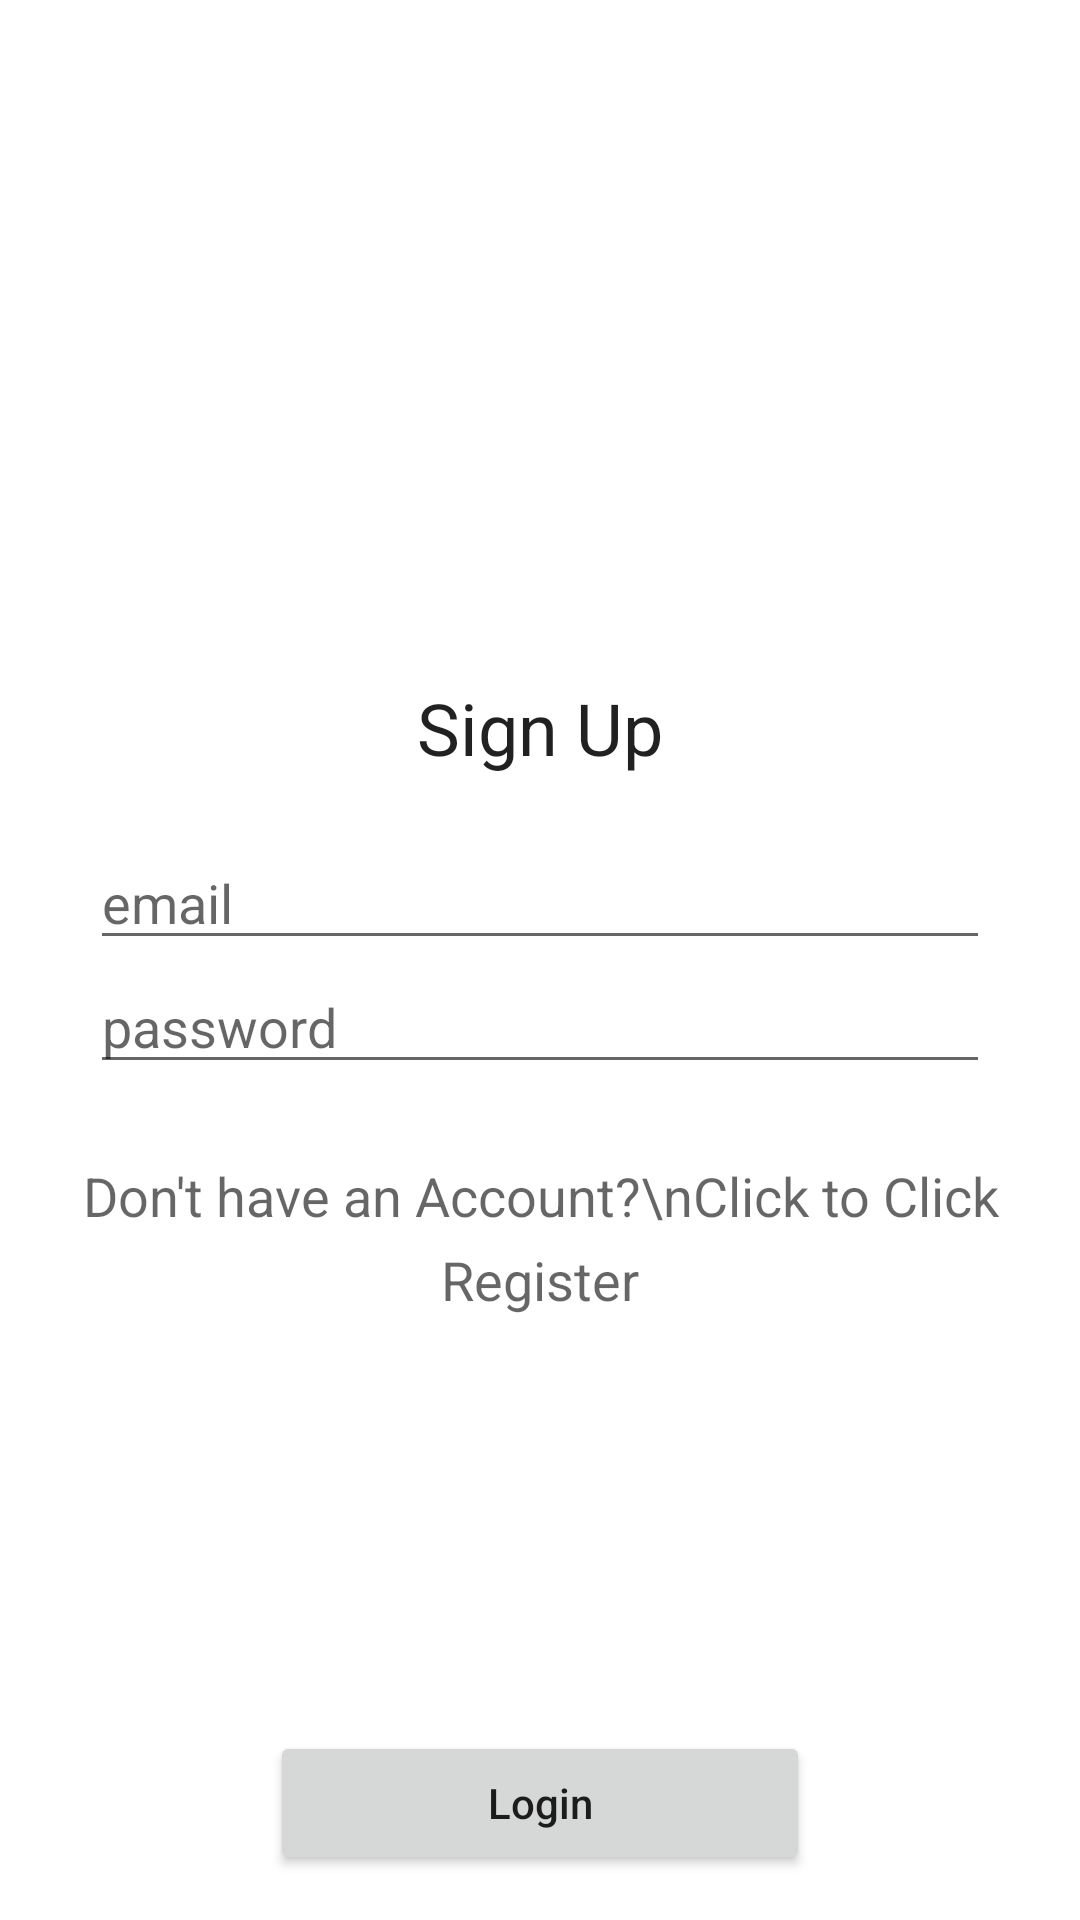

Reconstruct the res/layout file that produces this screen, plus the resources it refers to.
<!-- AndroidManifest.xml: application theme Theme.APITESTING -->
<!-- res/layout/activity_login.xml -->
<?xml version="1.0" encoding="utf-8"?>
<RelativeLayout
    xmlns:android="http://schemas.android.com/apk/res/android"
    xmlns:app="http://schemas.android.com/apk/res-auto"
    xmlns:tools="http://schemas.android.com/tools"
    android:layout_width="match_parent"
    android:layout_height="match_parent"
    tools:context="Activities.LoginActivity">

    <TextView
        android:layout_width="wrap_content"
        android:layout_height="wrap_content"
        android:layout_above="@id/linearLayout"
        android:layout_centerHorizontal="true"
        android:layout_marginBottom="10dp"
        android:text="Sign Up"
        android:textAppearance="@style/Base.TextAppearance.AppCompat.Headline"
        />

    <LinearLayout
        android:id="@+id/linearLayout"
        android:layout_width="match_parent"
        android:layout_height="wrap_content"
        android:layout_centerVertical="true"
        android:layout_marginLeft="20dp"
        android:layout_marginRight="20dp"

        android:orientation="vertical"
        android:padding="10dp">

        <EditText
            android:id="@+id/editTextEmaillogin"
            android:layout_width="match_parent"
            android:layout_height="wrap_content"

            android:drawablePadding="5dp"
            android:hint="email"
            android:inputType="textEmailAddress" />

        <EditText
            android:id="@+id/editTextPasswordlogin"
            android:layout_width="match_parent"
            android:layout_height="wrap_content"

            android:drawablePadding="5dp"
            android:hint="password"
            android:inputType="textPassword" />


    </LinearLayout>

    <TextView
        android:id="@+id/textViewRegister"
        android:layout_width="wrap_content"
        android:layout_height="wrap_content"
        android:layout_below="@id/linearLayout"
        android:layout_centerHorizontal="true"
        android:layout_marginTop="15dp"
        android:lineSpacingExtra="7dp"
        android:text="Don't have an Account?\nClick to Click Register"
        android:textAlignment="center"
        android:textAppearance="@style/Base.TextAppearance.AppCompat.Medium"
        />

    <Button
        android:id="@+id/buttonLogin"
        android:layout_width="180dp"
        android:layout_height="wrap_content"
        android:layout_alignParentBottom="true"
        android:layout_centerHorizontal="true"
        android:layout_marginBottom="15dp"

        android:text="Login"
        android:textAllCaps="false"
        />
</RelativeLayout>
<!-- resources referenced by this layout -->
<resources>
  <style name="Theme.APITESTING" parent="Theme.MaterialComponents.DayNight.DarkActionBar">
          
          <item name="colorPrimary">@color/purple_500</item>
          <item name="colorPrimaryVariant">@color/purple_700</item>
          <item name="colorOnPrimary">@color/white</item>
          
          <item name="colorSecondary">@color/teal_200</item>
          <item name="colorSecondaryVariant">@color/teal_700</item>
          <item name="colorOnSecondary">@color/black</item>
          
          <item name="android:statusBarColor" tools:targetApi="l">?attr/colorPrimaryVariant</item>
          
      </style>
  <!-- not gathered from this repository: default colours our renderer supplied (Android Studio template values) -->
  <color name="purple_500">#FF6200EE</color>
  <color name="purple_700">#FF3700B3</color>
  <color name="teal_200">#FF03DAC5</color>
  <color name="teal_700">#FF018786</color>
  <color name="black">#FF000000</color>
  <color name="white">#FFFFFFFF</color>
</resources>
